Run: headless pygame with SDL's dummy video driver; simulated clock (each Clock.tick advances the game by its frame time, no real sleeping); random seed 0; keys injected as events and as key.get_pressed() state; mouse plan: one left click at the window centre at the start of phase 2, then a move to the lower-right quarter at the start of phase 3.
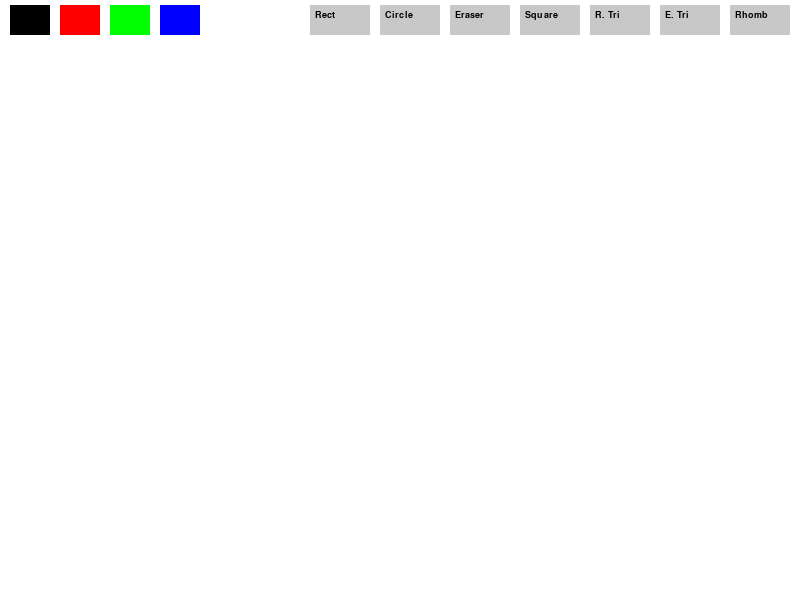
Frame 1 of 4 · flips 1–60 · no input
Frame 2 of 4 · flips 61–180 · clicked the window centre · tapped SPACE, RETURN · held RIGHT (→), D · screen unchanged from frame 1, image omitted
Frame 3 of 4 · flips 181–300 · moved the mouse to the lower-right quarter · held DOWN (↓), S · screen unchanged from frame 2, image omitted
Frame 4 of 4 · flips 301–420 · held LEFT (←), A, UP (↑), W · screen unchanged from frame 3, image omitted

The pygame program that drew these frames:

import pygame
import sys
import math


pygame.init()
WIDTH, HEIGHT = 800, 600
win = pygame.display.set_mode((WIDTH, HEIGHT))
pygame.display.set_caption("Paint")

#цвета
WHITE = (255, 255, 255)
BLACK = (0, 0, 0)
colors = [BLACK, (255, 0, 0), (0, 255, 0), (0, 0, 255)]
current_color = BLACK
tool = 'brush'
radius = 5
drawing = False
start_pos = None

#панели
def draw_ui():
    pygame.draw.rect(win, WHITE, (0, 0, WIDTH, 40))
    for i, col in enumerate(colors):
        pygame.draw.rect(win, col, (10 + i*50, 5, 40, 30))

    tools = ["Rect", "Circle", "Eraser", "Square", "R. Tri", "E. Tri", "Rhomb"]
    for i, name in enumerate(tools):
        pygame.draw.rect(win, (200, 200, 200), (WIDTH - (70 * (len(tools) - i)), 5, 60, 30))
        font = pygame.font.SysFont("Arial", 14)
        win.blit(font.render(name, True, BLACK), (WIDTH - (70 * (len(tools) - i)) + 5, 10))

#поверхность для рисования
canvas = pygame.Surface((WIDTH, HEIGHT - 40))
canvas.fill(WHITE)
clock = pygame.time.Clock()

#цикл
while True:
    win.fill(WHITE)
    win.blit(canvas, (0, 40))
    draw_ui()

    for event in pygame.event.get():
        if event.type == pygame.QUIT:
            pygame.quit()
            sys.exit()

        if event.type == pygame.MOUSEBUTTONDOWN:
            mx, my = event.pos
            if my < 40:
                if 5 <= mx <= 5 + 4 * 50:
                    current_color = colors[(mx - 10) // 50]
                    tool = 'brush'
                else:
                    index = (WIDTH - mx) // 70
                    tools_map = ['rect', 'circle', 'eraser', 'square', 'rtriangle', 'etriangle', 'rhombus']
                    if 0 <= index < len(tools_map):
                        tool = tools_map[len(tools_map) - 1 - index]
            else:
                drawing = True
                start_pos = event.pos

        if event.type == pygame.MOUSEBUTTONUP:
            if drawing:
                end_pos = event.pos
                x1, y1 = start_pos
                x2, y2 = end_pos
                if tool == 'rect':
                    rect = pygame.Rect(min(x1, x2), min(y1, y2), abs(x2 - x1), abs(y2 - y1))
                    pygame.draw.rect(canvas, current_color, rect, 2)
                elif tool == 'circle':
                    radius = int(((x2 - x1)**2 + (y2 - y1)**2)**0.5)
                    pygame.draw.circle(canvas, current_color, start_pos, radius, 2)
                elif tool == 'square':
                    side = max(abs(x2 - x1), abs(y2 - y1))
                    rect = pygame.Rect(x1, y1, side if x2 > x1 else -side, side if y2 > y1 else -side)
                    pygame.draw.rect(canvas, current_color, rect, 2)
                elif tool == 'rtriangle':
                    pygame.draw.polygon(canvas, current_color, [start_pos, (x1, y2), (x2, y2)], 2)
                elif tool == 'etriangle':
                    height = abs(y2 - y1)
                    pygame.draw.polygon(canvas, current_color, [((x1+x2)//2, y1), (x1, y2), (x2, y2)], 2)
                elif tool == 'rhombus':
                    cx, cy = (x1 + x2) // 2, (y1 + y2) // 2
                    dx, dy = abs(x2 - x1) // 2, abs(y2 - y1) // 2
                    points = [(cx, cy - dy), (cx + dx, cy), (cx, cy + dy), (cx - dx, cy)]
                    pygame.draw.polygon(canvas, current_color, points, 2)
            drawing = False

        if event.type == pygame.MOUSEMOTION and drawing:
            if tool == 'brush':
                pygame.draw.circle(canvas, current_color, event.pos, radius)
            elif tool == 'eraser':
                pygame.draw.circle(canvas, WHITE, event.pos, radius)

    pygame.display.update()
    clock.tick(120)
